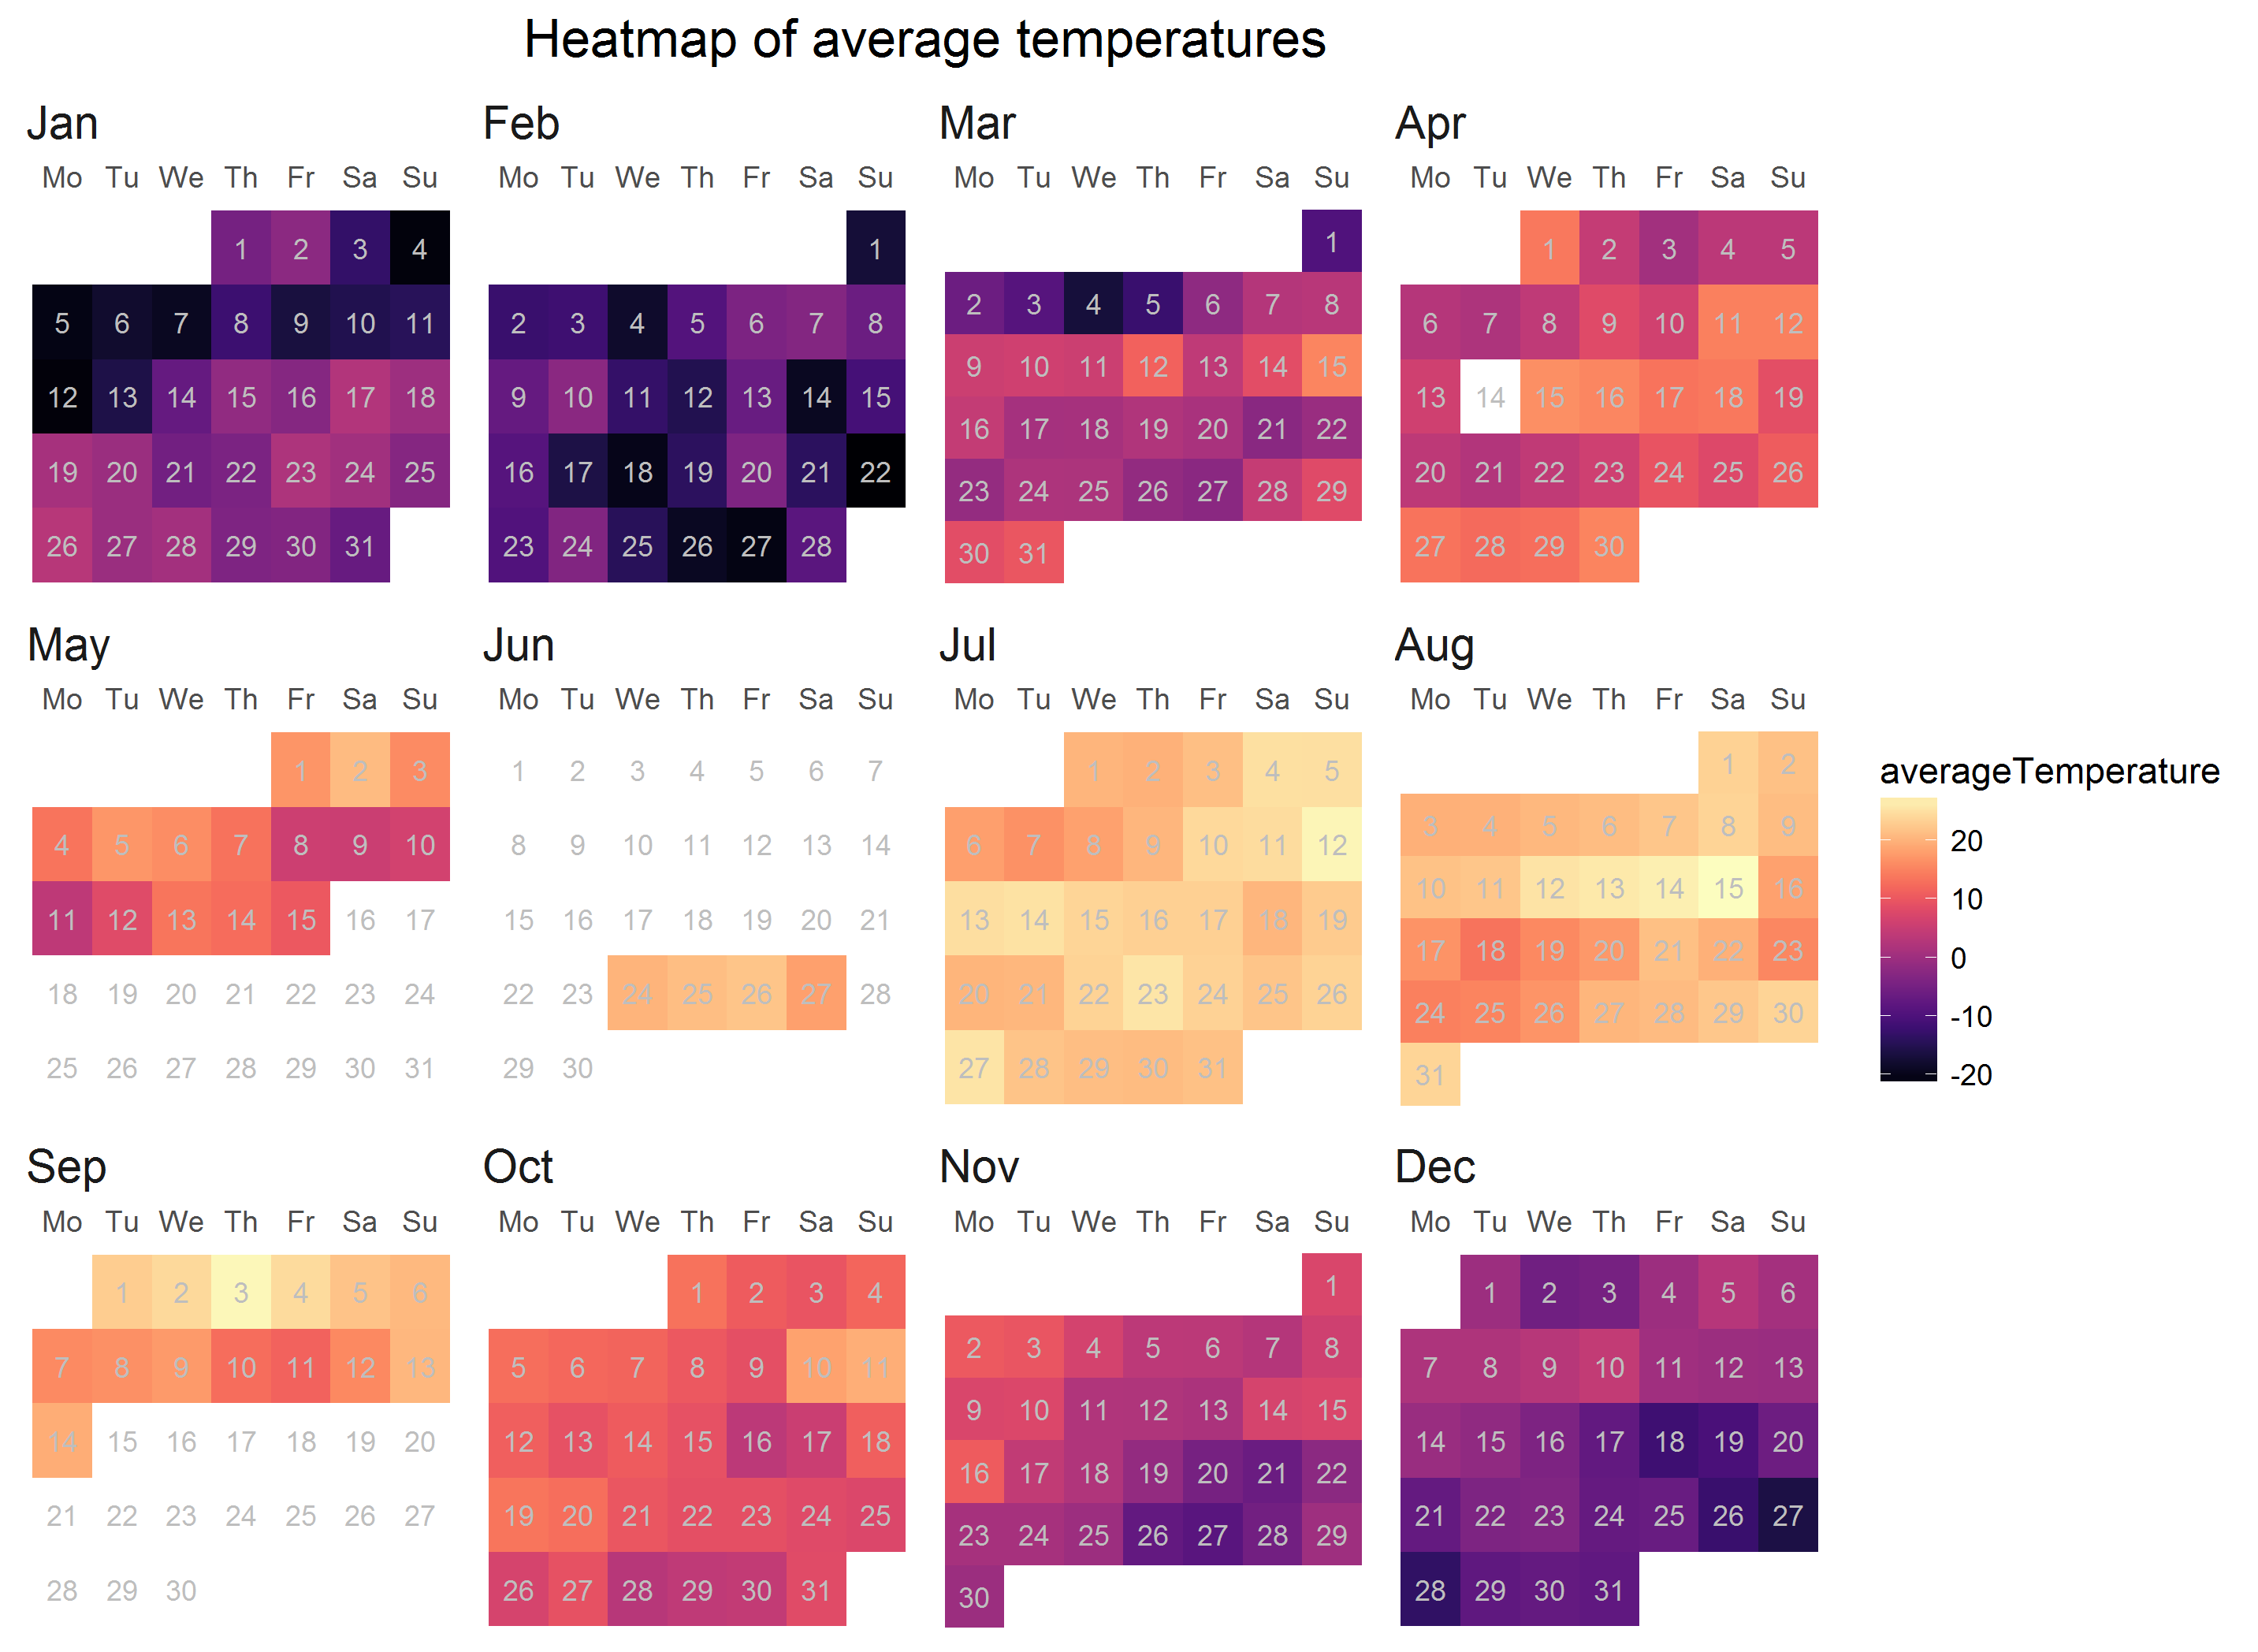

This chart was generated by the following R code:
# Copyright (c) Philipp Wagner. All rights reserved.
# Licensed under the MIT license. See LICENSE file in the project root for full license information.

library(RODBC)
library(dplyr)
library(infuser)
library(readr)
library(magrittr)
library(lubridate)
library(viridis)
library(ggthemes)
library(ggplot2)

# Connection String for the SQL Server Instance:
connectionString <- "Driver=SQL Server;Server=.;Database=LocalWeatherDatabase;Trusted_Connection=Yes"

# Connect to the Database:
connection <- odbcDriverConnect(connectionString)

# Read the SQL Query from an external file and infuse the variables. Keeps the Script clean:
query <- read_file("D:\\github\\WeatherDataColumnStore\\WeatherDataColumnStore\\R\\calendar\\query.sql") %>% infuse(wban = "00150", simple_character = TRUE) 

# Query the Database: 
results <- sqlQuery(connection, query)

# Close ODBC Connection:
odbcClose(connection)

# Add a date column to the SQL Result:
results <- results %>% mutate(date = lubridate::make_date(year, month, day))

# Build a dense timeseries with all expected timestamps:
dense <- data.frame(date=seq(as.Date("2015-01-01"), as.Date("2015-12-31"), by="1 day"))

# Build the Dense series by left joining both series:
merged_series <- left_join(dense, results, by = c("date" = "date"))

# The entire following code is taken from the amazing blog post: 
#
#	https://towardsdatascience.com/visualising-temperatures-in-amsterdam-as-a-heatmap-in-r-part-ii
#
merged_series <- merged_series %>% mutate(
	month = month(date, label=T, abbr=T),
    week = strftime(date,"%W"), 
    weekday = substring(wday(date, label=T, abbr=T),1,2),
    day = day(date))

# Set Priorities:
merged_series$weekday <- factor(merged_series$weekday, levels=c("Mo", "Tu", "We", "Th", "Fr", "Sa", "Su"))
merged_series$week <- factor(merged_series$week, levels=rev(sort(unique(merged_series$week))))

# Create the Plot:
ggplot(data = merged_series, aes(x = weekday, y = week)) + 
geom_tile(aes(fill = averageTemperature)) + 
coord_equal(ratio = 1) + 
scale_fill_viridis(option = "magma", na.value='#FFFFFF00') + 
theme_tufte(base_family = "Helvetica") +
facet_wrap(~month, nrow = 3, scales="free") + 
geom_text(aes(label = day), color = "gray", size = 3) + 
# Hide y-axis ticks and labels:
theme(axis.ticks.y = element_blank()) +
theme(axis.text.y = element_blank()) +
# Hide main x and y-axis titles:
theme(axis.title.x = element_blank()) + 
theme(axis.title.y = element_blank()) +
# Move x-axis labels (week names) to top, hide ticks:
scale_x_discrete(position = "top") +
theme(axis.ticks.x = element_blank()) +
# Move panel title (month names) outside (above week names):
theme(strip.placement = "outside") +
theme(strip.text.x = element_text(size = "14", hjust = 0)) +
# Center-aligned plot title:
ggtitle("Heatmap of average temperatures") + 
theme(plot.title = element_text(size = "16", hjust = 0.5))
